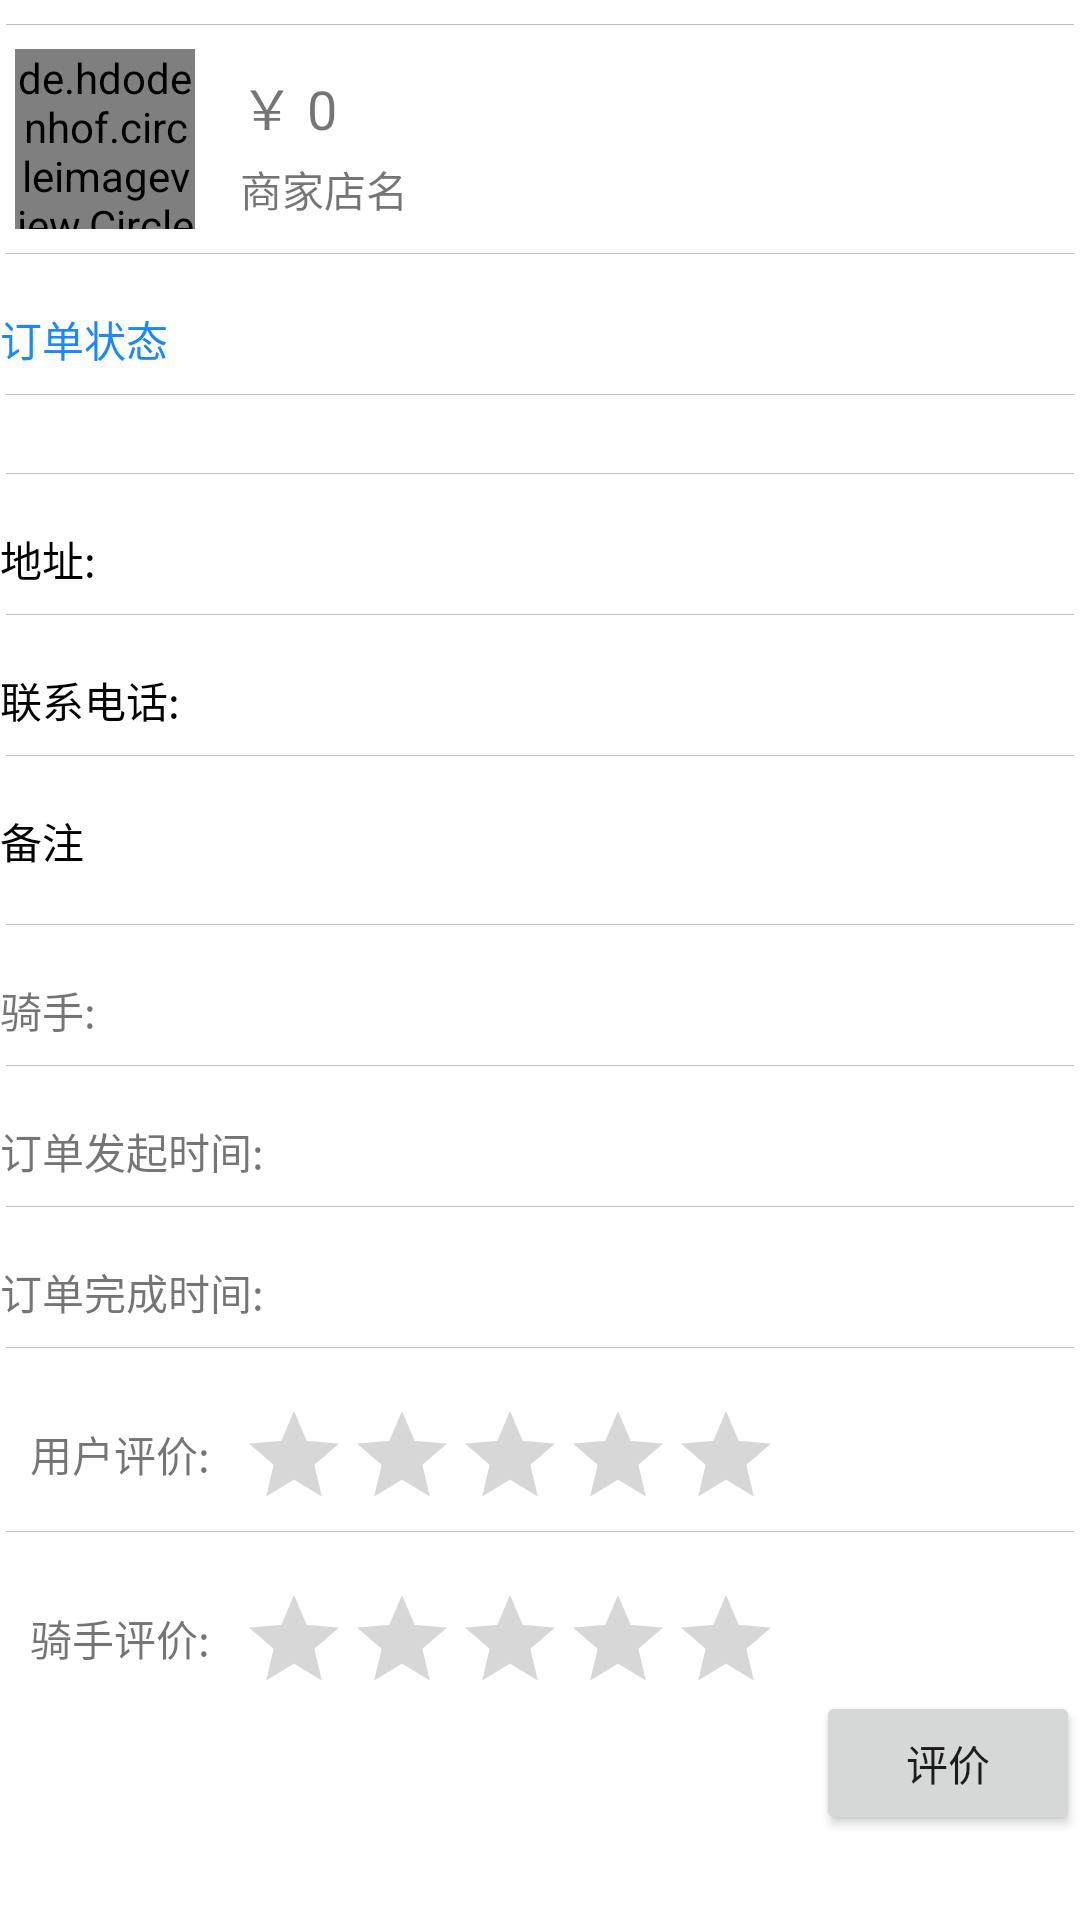

Android layout source for this screen:
<!-- AndroidManifest.xml: application theme Theme.TakeAway_BH -->
<!-- res/layout/order_information.xml -->
<?xml version="1.0" encoding="utf-8"?>
<LinearLayout xmlns:android="http://schemas.android.com/apk/res/android"
    android:layout_width="match_parent"
    android:layout_height="match_parent"
    android:orientation="vertical">

    <View
        android:layout_width="match_parent"
        android:layout_height="1px"
        android:layout_marginLeft="2dp"
        android:layout_marginTop="8dp"
        android:layout_marginRight="2dp"
        android:layout_marginBottom="8dp"
        android:background="@color/gray" />

    <LinearLayout
        android:layout_width="match_parent"
        android:layout_height="wrap_content"
        android:orientation="horizontal">

        <de.hdodenhof.circleimageview.CircleImageView
            android:id="@+id/icon_image"
            android:layout_width="60dp"
            android:layout_height="60dp"
            android:layout_gravity="center"
            android:layout_marginLeft="5dp"
            android:src="@drawable/banana_pic" />

        <LinearLayout
            android:layout_width="wrap_content"
            android:layout_height="wrap_content"
            android:layout_marginLeft="15dp"
            android:orientation="vertical">

            <TextView
                android:id="@+id/info_tv_cost"
                android:layout_width="match_parent"
                android:layout_height="wrap_content"
                android:layout_marginTop="6dp"
                android:text="￥ 0"
                android:textSize="18sp" />

            <TextView
                android:id="@+id/info_business_nameAndId"
                android:layout_width="match_parent"
                android:layout_height="wrap_content"
                android:layout_marginTop="4dp"
                android:text="商家店名" />
        </LinearLayout>

    </LinearLayout>

    <View
        android:layout_width="match_parent"
        android:layout_height="1px"
        android:layout_marginLeft="2dp"
        android:layout_marginTop="8dp"
        android:layout_marginRight="2dp"
        android:layout_marginBottom="18dp"
        android:background="@color/gray" />

    <TextView
        android:id="@+id/order_inform_statement"
        android:layout_width="match_parent"
        android:layout_height="wrap_content"
        android:text="订单状态"
        android:textColor="@color/blue" />

    <View
        android:layout_width="match_parent"
        android:layout_height="1px"
        android:layout_marginLeft="2dp"
        android:layout_marginTop="8dp"
        android:layout_marginRight="2dp"
        android:layout_marginBottom="18dp"
        android:background="@color/gray" />


    <View
        android:layout_width="match_parent"
        android:layout_height="1px"
        android:layout_marginLeft="2dp"
        android:layout_marginTop="8dp"
        android:layout_marginRight="2dp"
        android:layout_marginBottom="18dp"
        android:background="@color/gray" />

    <LinearLayout
        android:layout_width="match_parent"
        android:layout_height="wrap_content"
        android:orientation="horizontal">

        <TextView
            android:layout_width="match_parent"
            android:layout_height="wrap_content"
            android:layout_weight="5"
            android:text="地址:"
            android:textColor="@color/black" />

        <TextView
            android:id="@+id/info_payment_address"
            android:layout_width="match_parent"
            android:layout_height="wrap_content"
            android:layout_weight="1"
            android:ems="10"
            android:textColor="@color/black" />
    </LinearLayout>

    <View
        android:layout_width="match_parent"
        android:layout_height="1px"
        android:layout_marginLeft="2dp"
        android:layout_marginTop="8dp"
        android:layout_marginRight="2dp"
        android:layout_marginBottom="18dp"
        android:background="@color/gray" />

    <LinearLayout
        android:layout_width="match_parent"
        android:layout_height="wrap_content"
        android:orientation="horizontal">

        <TextView
            android:layout_width="match_parent"
            android:layout_height="wrap_content"
            android:layout_weight="5"
            android:text="联系电话:"
            android:textColor="@color/black" />

        <TextView
            android:id="@+id/info_payment_phone"
            android:layout_width="match_parent"
            android:layout_height="wrap_content"
            android:layout_weight="1"
            android:ems="10"
            android:textColor="@color/black" />
    </LinearLayout>

    <View
        android:layout_width="match_parent"
        android:layout_height="1px"
        android:layout_marginLeft="2dp"
        android:layout_marginTop="8dp"
        android:layout_marginRight="2dp"
        android:layout_marginBottom="18dp"
        android:background="@color/gray" />

    <LinearLayout
        android:layout_width="match_parent"
        android:layout_height="wrap_content"
        android:orientation="horizontal">

        <TextView
            android:layout_width="match_parent"
            android:layout_height="wrap_content"
            android:layout_weight="5"
            android:text="备注"
            android:textColor="@color/black" />

        <TextView
            android:id="@+id/info_payment_text"
            android:layout_width="match_parent"
            android:layout_height="30dp"
            android:layout_weight="1"
            android:textColor="@color/black" />
    </LinearLayout>

    <View
        android:layout_width="match_parent"
        android:layout_height="1px"
        android:layout_marginLeft="2dp"
        android:layout_marginTop="8dp"
        android:layout_marginRight="2dp"
        android:layout_marginBottom="18dp"
        android:background="@color/gray" />

    <LinearLayout
        android:layout_width="match_parent"
        android:layout_height="wrap_content"
        android:orientation="horizontal">

        <TextView
            android:layout_width="wrap_content"
            android:layout_height="wrap_content"
            android:text="骑手:" />

        <TextView
            android:id="@+id/info_rider_name"
            android:layout_width="match_parent"
            android:layout_height="wrap_content"
            android:layout_weight="1" />
    </LinearLayout>

    <View
        android:layout_width="match_parent"
        android:layout_height="1px"
        android:layout_marginLeft="2dp"
        android:layout_marginTop="8dp"
        android:layout_marginRight="2dp"
        android:layout_marginBottom="18dp"
        android:background="@color/gray" />

    <LinearLayout
        android:layout_width="match_parent"
        android:layout_height="wrap_content"
        android:orientation="horizontal">

        <TextView
            android:layout_width="wrap_content"
            android:layout_height="wrap_content"
            android:text="订单发起时间:" />

        <TextView
            android:id="@+id/info_take_order_time"
            android:layout_width="match_parent"
            android:layout_height="wrap_content"
            android:layout_weight="1" />
    </LinearLayout>

    <View
        android:layout_width="match_parent"
        android:layout_height="1px"
        android:layout_marginLeft="2dp"
        android:layout_marginTop="8dp"
        android:layout_marginRight="2dp"
        android:layout_marginBottom="18dp"
        android:background="@color/gray" />

    <LinearLayout
        android:layout_width="match_parent"
        android:layout_height="wrap_content"
        android:orientation="horizontal">

        <TextView
            android:layout_width="wrap_content"
            android:layout_height="wrap_content"
            android:text="订单完成时间:" />

        <TextView
            android:id="@+id/info_order_finish_time"
            android:layout_width="match_parent"
            android:layout_height="wrap_content"
            android:layout_weight="1" />
    </LinearLayout>

    <View
        android:layout_width="match_parent"
        android:layout_height="1px"
        android:layout_marginLeft="2dp"
        android:layout_marginTop="8dp"
        android:layout_marginRight="2dp"
        android:layout_marginBottom="18dp"
        android:background="@color/gray" />

    <LinearLayout
        android:layout_width="match_parent"
        android:layout_height="wrap_content"
        android:orientation="horizontal">

        <TextView
            android:layout_width="80dp"
            android:layout_height="35dp"
            android:gravity="center"
            android:text="用户评价:" />

        <RatingBar
            android:id="@+id/customer_rank"
            style="@style/Base.Widget.AppCompat.RatingBar.Indicator"
            android:layout_width="wrap_content"
            android:layout_height="match_parent"
            android:layout_marginRight="16dp"
            android:isIndicator="true"
            android:numStars="5"
            android:stepSize="1" />
    </LinearLayout>

    <View
        android:layout_width="match_parent"
        android:layout_height="1px"
        android:layout_marginLeft="2dp"
        android:layout_marginTop="8dp"
        android:layout_marginRight="2dp"
        android:layout_marginBottom="18dp"
        android:background="@color/gray" />

    <LinearLayout
        android:layout_width="match_parent"
        android:layout_height="wrap_content"
        android:orientation="horizontal">

        <TextView
            android:layout_width="80dp"
            android:layout_height="35dp"
            android:gravity="center"
            android:text="骑手评价:" />

        <RatingBar
            android:id="@+id/rider_rank"
            style="@style/Base.Widget.AppCompat.RatingBar.Indicator"
            android:layout_width="wrap_content"
            android:layout_height="match_parent"
            android:layout_marginRight="16dp"
            android:isIndicator="true"
            android:numStars="5"
            android:stepSize="1" />

    </LinearLayout>

    <Button
        android:id="@+id/order_rank_button"
        android:layout_width="wrap_content"
        android:layout_height="wrap_content"
        android:layout_gravity="right"
        android:text="评价" />

</LinearLayout>
<!-- resources referenced by this layout -->
<resources>
  <color name="black">#FF000000</color>
  <color name="blue">#1b88fe</color>
  <color name="gray">#c0c0c0</color>
  <style name="Theme.TakeAway_BH" parent="Theme.MaterialComponents.DayNight.DarkActionBar">
          
          <item name="colorPrimary">@color/purple_500</item>
          <item name="colorPrimaryVariant">@color/purple_700</item>
          <item name="colorOnPrimary">@color/white</item>
          
          <item name="colorSecondary">@color/teal_200</item>
          <item name="colorSecondaryVariant">@color/teal_700</item>
          <item name="colorOnSecondary">@color/black</item>
          
          <item name="android:statusBarColor" tools:targetApi="l">?attr/colorPrimaryVariant</item>
          
      </style>
  <color name="purple_500">#FF6200EE</color>
  <color name="purple_700">#FF3700B3</color>
  <color name="white">#FFFFFFFF</color>
  <color name="teal_200">#FF03DAC5</color>
  <color name="teal_700">#FF018786</color>
</resources>
